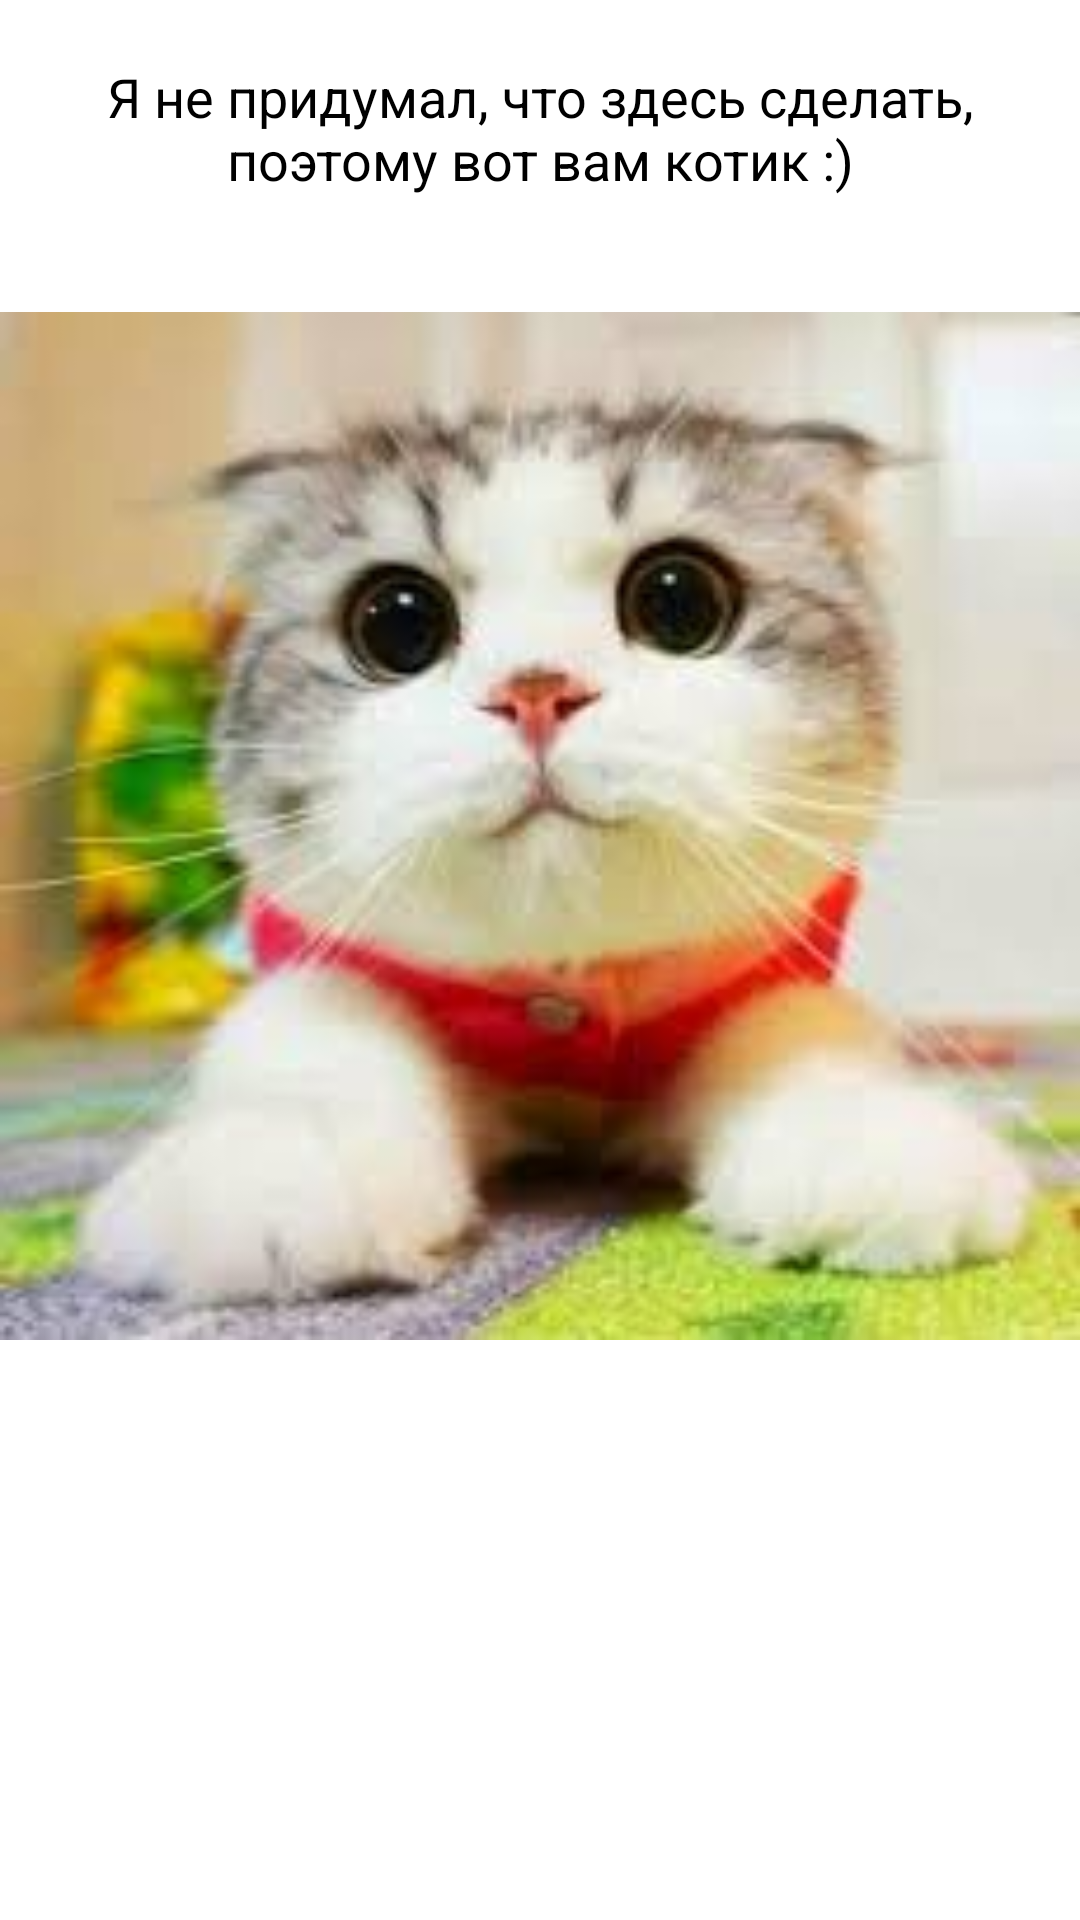

Write the Android layout XML for this screen, with the resource values it uses.
<!-- AndroidManifest.xml: application theme Theme.Societyhelpapp -->
<!-- res/layout/fragment_settings.xml -->
<?xml version="1.0" encoding="utf-8"?>
<androidx.constraintlayout.widget.ConstraintLayout xmlns:android="http://schemas.android.com/apk/res/android"
    xmlns:app="http://schemas.android.com/apk/res-auto"
    xmlns:tools="http://schemas.android.com/tools"
    android:layout_width="match_parent"
    android:layout_height="match_parent"
    android:background="@color/white"
    tools:context=".presentation.ui.fragments.settings.SettingsFragment">

    <TextView
        android:id="@+id/textView"
        android:layout_width="match_parent"
        android:layout_height="wrap_content"
        android:layout_marginStart="30dp"
        android:layout_marginTop="20dp"
        android:layout_marginEnd="30dp"
        android:text="Я не придумал, что здесь сделать, поэтому вот вам котик :)"
        android:textAlignment="center"
        android:textColor="@color/black"
        android:textSize="18sp"
        app:layout_constraintEnd_toEndOf="parent"
        app:layout_constraintStart_toStartOf="parent"
        app:layout_constraintTop_toTopOf="parent" />

    <ImageView
        android:layout_width="360dp"
        android:layout_height="360dp"
        android:layout_marginTop="30dp"
        android:src="@drawable/ic_cat"
        app:layout_constraintEnd_toEndOf="parent"
        app:layout_constraintStart_toStartOf="parent"
        app:layout_constraintTop_toBottomOf="@+id/textView" />

</androidx.constraintlayout.widget.ConstraintLayout>
<!-- resources referenced by this layout -->
<resources>
  <color name="black">#FF000000</color>
  <color name="white">#FFFFFFFF</color>
  <!-- drawable ic_cat: jpg bitmap (drawable, 6834 bytes) -->
  <style name="Theme.Societyhelpapp" parent="Base.Theme.Societyhelpapp" />
  <style name="Base.Theme.Societyhelpapp" parent="Theme.Material3.DayNight.NoActionBar">
          <item name="colorPrimary">@color/main_color</item>
          <item name="colorControlNormal">@color/white</item>
      </style>
  <color name="main_color">#7f498a</color>
</resources>
